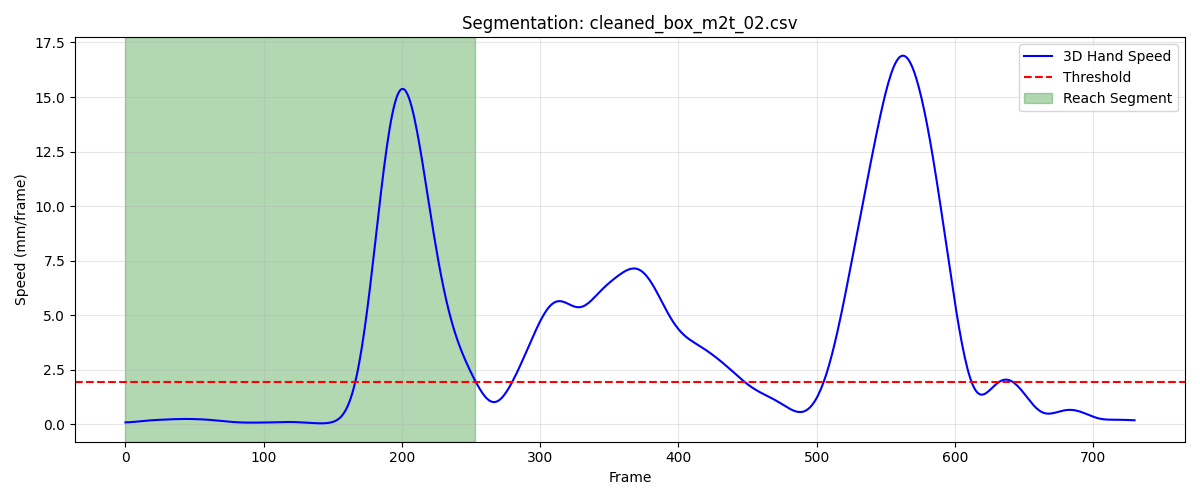

The data file committed next to this chart (first rows):
frame, sub_frame, shoulderr_x, shoulderr_y, shoulderr_z, humr1_x, humr1_y, humr1_z, humr2_x, humr2_y, humr2_z, humr3_x, humr3_y, humr3_z, humr4_x, humr4_y, humr4_z, humr5_x, humr5_y, humr5_z, humr6_x, humr6_y, humr6_z, humr7_x
1, 0, 205.4, -769.5, 719, 262.1, -736.9, 548.2, 268.4, -727.1, 476.6, 249.2, -787.6, 540.6, 228.9, -683.1, 532.8, 248.7, -787, 481.5, 236.4, -690.5, 476.8, 194
2, 0, 205.3, -769.5, 719, 262.1, -737, 548.3, 268.5, -727.2, 476.6, 249.2, -787.6, 540.7, 228.9, -683.2, 532.9, 248.7, -787, 481.6, 236.4, -690.6, 476.9, 194.1
3, 0, 205.3, -769.6, 719.1, 262.2, -737, 548.4, 268.5, -727.2, 476.7, 249.2, -787.7, 540.8, 229, -683.2, 533, 248.8, -787.1, 481.7, 236.5, -690.6, 477, 194.2
4, 0, 205.3, -769.6, 719.2, 262.2, -737.1, 548.5, 268.6, -727.3, 476.8, 249.2, -787.7, 540.9, 229, -683.3, 533.1, 248.8, -787.1, 481.7, 236.6, -690.7, 477, 194.3
5, 0, 205.2, -769.7, 719.2, 262.2, -737.1, 548.6, 268.6, -727.3, 476.9, 249.2, -787.7, 541, 229, -683.3, 533.2, 248.9, -787.2, 481.8, 236.6, -690.7, 477.1, 194.4
6, 0, 205.2, -769.7, 719.3, 262.3, -737.2, 548.7, 268.7, -727.4, 477, 249.2, -787.7, 541.1, 229.1, -683.4, 533.3, 248.9, -787.2, 481.9, 236.7, -690.7, 477.2, 194.4
7, 0, 205.1, -769.7, 719.3, 262.3, -737.2, 548.8, 268.7, -727.4, 477.1, 249.1, -787.7, 541.1, 229.1, -683.4, 533.4, 248.9, -787.3, 482, 236.7, -690.8, 477.3, 194.5
8, 0, 205.1, -769.8, 719.4, 262.3, -737.2, 548.9, 268.8, -727.4, 477.2, 249, -787.7, 541.2, 229.1, -683.4, 533.4, 249, -787.3, 482.1, 236.8, -690.8, 477.4, 194.6
9, 0, 205, -769.8, 719.5, 262.3, -737.3, 549, 268.8, -727.5, 477.3, 249, -787.6, 541.3, 229.1, -683.4, 533.5, 249, -787.3, 482.1, 236.8, -690.8, 477.4, 194.7
10, 0, 205, -769.8, 719.5, 262.3, -737.3, 549.1, 268.8, -727.5, 477.4, 248.9, -787.6, 541.4, 229.1, -683.5, 533.6, 249.1, -787.3, 482.2, 236.8, -690.8, 477.5, 194.8
11, 0, 204.9, -769.9, 719.6, 262.3, -737.3, 549.2, 268.9, -727.5, 477.5, 248.9, -787.6, 541.5, 229.2, -683.5, 533.7, 249.1, -787.3, 482.3, 236.9, -690.8, 477.6, 194.8
12, 0, 204.8, -769.9, 719.7, 262.4, -737.3, 549.3, 268.9, -727.5, 477.6, 248.8, -787.6, 541.6, 229.2, -683.5, 533.8, 249.1, -787.3, 482.4, 236.9, -690.8, 477.7, 194.9
13, 0, 204.8, -769.9, 719.8, 262.4, -737.3, 549.4, 268.9, -727.5, 477.7, 248.8, -787.5, 541.7, 229.2, -683.5, 533.9, 249.2, -787.3, 482.5, 237, -690.8, 477.8, 195.1
14, 0, 204.7, -769.9, 719.8, 262.4, -737.2, 549.5, 269, -727.4, 477.8, 248.8, -787.5, 541.8, 229.2, -683.4, 534, 249.2, -787.3, 482.6, 237, -690.8, 477.9, 195.2
15, 0, 204.6, -769.8, 719.9, 262.5, -737.2, 549.7, 269, -727.4, 477.9, 248.8, -787.5, 541.9, 229.2, -683.4, 534.1, 249.3, -787.3, 482.8, 237.1, -690.7, 478.1, 195.3
16, 0, 204.6, -769.8, 720, 262.5, -737.1, 549.8, 269.1, -727.4, 478.1, 248.8, -787.4, 542, 229.2, -683.4, 534.2, 249.3, -787.2, 482.9, 237.2, -690.7, 478.2, 195.3
17, 0, 204.5, -769.8, 720.1, 262.5, -737.1, 549.9, 269.1, -727.3, 478.2, 248.8, -787.4, 542.2, 229.2, -683.3, 534.3, 249.3, -787.2, 483, 237.3, -690.6, 478.3, 195.4
18, 0, 204.4, -769.7, 720.2, 262.4, -737, 550, 269.1, -727.3, 478.3, 248.9, -787.4, 542.3, 229.2, -683.3, 534.4, 249.4, -787.1, 483.1, 237.4, -690.5, 478.5, 195.5
19, 0, 204.4, -769.6, 720.3, 262.4, -737, 550.2, 269.1, -727.2, 478.5, 248.9, -787.3, 542.4, 229.2, -683.2, 534.5, 249.4, -787, 483.2, 237.5, -690.4, 478.6, 195.6
20, 0, 204.3, -769.6, 720.5, 262.3, -736.9, 550.3, 269.2, -727.1, 478.6, 248.9, -787.3, 542.6, 229.2, -683.2, 534.6, 249.4, -786.9, 483.4, 237.5, -690.3, 478.8, 195.6
21, 0, 204.2, -769.5, 720.6, 262.2, -736.9, 550.4, 269.2, -727, 478.8, 249, -787.2, 542.7, 229.1, -683.1, 534.8, 249.5, -786.8, 483.5, 237.6, -690.2, 478.9, 195.7
22, 0, 204.1, -769.4, 720.7, 262.1, -736.8, 550.5, 269.2, -726.9, 478.9, 249, -787.1, 542.8, 229.1, -683, 534.9, 249.5, -786.7, 483.6, 237.5, -690.1, 479, 195.8
23, 0, 204, -769.3, 720.8, 262, -736.7, 550.6, 269.2, -726.8, 479, 249, -787, 543, 229.1, -682.9, 535, 249.5, -786.6, 483.8, 237.5, -690, 479.1, 195.8
24, 0, 203.9, -769.2, 720.9, 261.9, -736.7, 550.7, 269.2, -726.7, 479.2, 249, -786.9, 543.1, 229.1, -682.8, 535.2, 249.6, -786.5, 483.9, 237.4, -689.9, 479.2, 195.9
25, 0, 203.8, -769.1, 721, 261.8, -736.6, 550.8, 269.2, -726.5, 479.3, 249, -786.8, 543.2, 229, -682.7, 535.3, 249.6, -786.4, 484, 237.3, -689.8, 479.3, 195.9
26, 0, 203.8, -769, 721.1, 261.7, -736.5, 550.9, 269.2, -726.4, 479.4, 249, -786.7, 543.4, 229, -682.5, 535.4, 249.6, -786.3, 484.1, 237.2, -689.8, 479.4, 196
27, 0, 203.7, -768.9, 721.2, 261.7, -736.4, 551.1, 269.2, -726.3, 479.6, 249, -786.5, 543.5, 228.9, -682.4, 535.5, 249.6, -786.1, 484.3, 237.1, -689.7, 479.5, 196
28, 0, 203.6, -768.8, 721.3, 261.6, -736.2, 551.2, 269.2, -726.1, 479.7, 249, -786.4, 543.6, 228.9, -682.3, 535.7, 249.6, -786, 484.4, 237, -689.6, 479.6, 196.1
29, 0, 203.5, -768.7, 721.4, 261.6, -736.1, 551.3, 269.2, -726, 479.8, 249, -786.3, 543.7, 228.8, -682.1, 535.8, 249.6, -785.9, 484.5, 237, -689.5, 479.7, 196.1
30, 0, 203.4, -768.6, 721.5, 261.6, -735.9, 551.5, 269.2, -725.8, 480, 249, -786.1, 543.8, 228.8, -682, 535.9, 249.7, -785.7, 484.7, 237, -689.4, 479.9, 196.2
31, 0, 203.3, -768.5, 721.7, 261.7, -735.7, 551.6, 269.2, -725.7, 480.1, 249, -786, 544, 228.7, -681.9, 536, 249.7, -785.6, 484.8, 237, -689.2, 480, 196.2
32, 0, 203.2, -768.4, 721.8, 261.7, -735.6, 551.8, 269.2, -725.5, 480.3, 249, -785.8, 544.1, 228.7, -681.7, 536.2, 249.7, -785.4, 484.9, 237, -689.1, 480.1, 196.3
33, 0, 203.1, -768.3, 721.9, 261.7, -735.4, 551.9, 269.1, -725.3, 480.4, 249, -785.7, 544.2, 228.6, -681.6, 536.3, 249.7, -785.3, 485.1, 236.9, -688.9, 480.2, 196.3
34, 0, 203, -768.2, 722, 261.7, -735.2, 552.1, 269.1, -725.1, 480.5, 248.9, -785.5, 544.3, 228.6, -681.4, 536.4, 249.7, -785.1, 485.2, 236.9, -688.8, 480.4, 196.3
35, 0, 203, -768.1, 722.1, 261.6, -735, 552.2, 269.1, -725, 480.7, 248.9, -785.3, 544.4, 228.5, -681.2, 536.5, 249.7, -785, 485.3, 236.9, -688.6, 480.5, 196.4
36, 0, 202.9, -767.9, 722.2, 261.6, -734.8, 552.3, 269.1, -724.8, 480.8, 248.8, -785.1, 544.5, 228.5, -681.1, 536.6, 249.7, -784.8, 485.4, 236.8, -688.4, 480.6, 196.4
37, 0, 202.8, -767.8, 722.3, 261.6, -734.6, 552.4, 269.1, -724.6, 480.9, 248.7, -784.9, 544.7, 228.4, -680.9, 536.7, 249.7, -784.6, 485.5, 236.8, -688.2, 480.7, 196.4
38, 0, 202.7, -767.7, 722.4, 261.5, -734.4, 552.5, 269, -724.4, 481, 248.7, -784.7, 544.8, 228.3, -680.8, 536.8, 249.7, -784.5, 485.6, 236.7, -688.1, 480.8, 196.4
39, 0, 202.6, -767.6, 722.5, 261.5, -734.3, 552.6, 269, -724.2, 481.1, 248.7, -784.5, 544.9, 228.3, -680.6, 536.9, 249.7, -784.3, 485.7, 236.7, -687.9, 481, 196.4
40, 0, 202.5, -767.4, 722.6, 261.5, -734.1, 552.7, 269, -724.1, 481.2, 248.7, -784.4, 545, 228.2, -680.4, 537, 249.7, -784.1, 485.8, 236.6, -687.7, 481.1, 196.4
41, 0, 202.5, -767.3, 722.7, 261.4, -733.9, 552.8, 268.9, -723.9, 481.3, 248.7, -784.2, 545, 228.2, -680.3, 537.1, 249.7, -783.9, 485.9, 236.6, -687.5, 481.1, 196.4
42, 0, 202.4, -767.1, 722.7, 261.4, -733.7, 552.9, 268.9, -723.7, 481.4, 248.7, -784.1, 545.1, 228.1, -680.1, 537.2, 249.7, -783.8, 485.9, 236.5, -687.4, 481.2, 196.4
43, 0, 202.3, -767, 722.8, 261.3, -733.6, 553, 268.9, -723.5, 481.5, 248.7, -783.9, 545.2, 228, -679.9, 537.2, 249.7, -783.6, 486, 236.5, -687.2, 481.3, 196.5
44, 0, 202.2, -766.9, 722.9, 261.2, -733.4, 553.1, 268.8, -723.4, 481.5, 248.8, -783.8, 545.3, 228, -679.8, 537.3, 249.7, -783.4, 486.1, 236.4, -687, 481.4, 196.5
45, 0, 202.1, -766.8, 722.9, 261.1, -733.3, 553.1, 268.8, -723.2, 481.6, 248.8, -783.7, 545.3, 227.9, -679.6, 537.4, 249.7, -783.2, 486.1, 236.4, -686.9, 481.4, 196.5
46, 0, 202.1, -766.6, 723, 261.1, -733.1, 553.2, 268.7, -723, 481.7, 248.8, -783.5, 545.4, 227.8, -679.4, 537.5, 249.7, -783.1, 486.2, 236.3, -686.7, 481.5, 196.5
47, 0, 202, -766.5, 723, 261, -733, 553.2, 268.6, -722.8, 481.7, 248.8, -783.4, 545.4, 227.7, -679.3, 537.5, 249.7, -782.9, 486.2, 236.3, -686.5, 481.5, 196.5
48, 0, 201.9, -766.4, 723, 260.9, -732.8, 553.3, 268.6, -722.7, 481.8, 248.7, -783.2, 545.5, 227.7, -679.1, 537.6, 249.6, -782.7, 486.3, 236.2, -686.4, 481.6, 196.5
49, 0, 201.8, -766.3, 723.1, 260.8, -732.7, 553.3, 268.5, -722.5, 481.8, 248.7, -783.1, 545.5, 227.6, -679, 537.6, 249.6, -782.6, 486.3, 236.1, -686.2, 481.6, 196.5
50, 0, 201.8, -766.2, 723.1, 260.7, -732.5, 553.3, 268.4, -722.3, 481.9, 248.6, -782.9, 545.5, 227.5, -678.8, 537.7, 249.5, -782.4, 486.4, 236, -686, 481.7, 196.4
51, 0, 201.7, -766.1, 723.2, 260.6, -732.3, 553.4, 268.4, -722.1, 481.9, 248.6, -782.7, 545.6, 227.4, -678.7, 537.7, 249.5, -782.3, 486.4, 236, -685.9, 481.7, 196.4
52, 0, 201.6, -766, 723.2, 260.6, -732.2, 553.4, 268.3, -722, 482, 248.5, -782.6, 545.6, 227.4, -678.5, 537.8, 249.5, -782.1, 486.4, 235.9, -685.7, 481.7, 196.3
53, 0, 201.5, -766, 723.3, 260.5, -732, 553.5, 268.2, -721.8, 482, 248.4, -782.4, 545.6, 227.3, -678.4, 537.8, 249.4, -782, 486.5, 235.8, -685.6, 481.8, 196.3
54, 0, 201.5, -765.9, 723.3, 260.5, -731.9, 553.5, 268.2, -721.7, 482.1, 248.3, -782.3, 545.7, 227.2, -678.3, 537.9, 249.4, -781.9, 486.5, 235.7, -685.4, 481.8, 196.2
55, 0, 201.4, -765.8, 723.3, 260.5, -731.8, 553.6, 268.1, -721.6, 482.1, 248.3, -782.1, 545.7, 227.2, -678.1, 537.9, 249.3, -781.7, 486.5, 235.7, -685.3, 481.9, 196.2
56, 0, 201.3, -765.7, 723.4, 260.4, -731.6, 553.6, 268.1, -721.4, 482.2, 248.2, -782, 545.8, 227.1, -678, 537.9, 249.3, -781.6, 486.6, 235.6, -685.2, 481.9, 196.2
57, 0, 201.2, -765.6, 723.4, 260.4, -731.5, 553.7, 268, -721.3, 482.2, 248.1, -781.9, 545.8, 227.1, -677.9, 538.0, 249.2, -781.5, 486.6, 235.6, -685.1, 482, 196.1
58, 0, 201.2, -765.5, 723.5, 260.4, -731.4, 553.7, 268, -721.2, 482.3, 248, -781.8, 545.9, 227, -677.8, 538.1, 249.2, -781.4, 486.7, 235.5, -685, 482, 196.1
59, 0, 201.1, -765.4, 723.5, 260.4, -731.2, 553.8, 268, -721.1, 482.3, 248, -781.7, 545.9, 227, -677.7, 538.1, 249.2, -781.3, 486.7, 235.4, -684.9, 482.1, 196.1
60, 0, 201, -765.3, 723.6, 260.4, -731.1, 553.9, 267.9, -721, 482.4, 247.9, -781.6, 546, 226.9, -677.6, 538.2, 249.2, -781.2, 486.8, 235.4, -684.8, 482.1, 196.1
... 194 more rows
